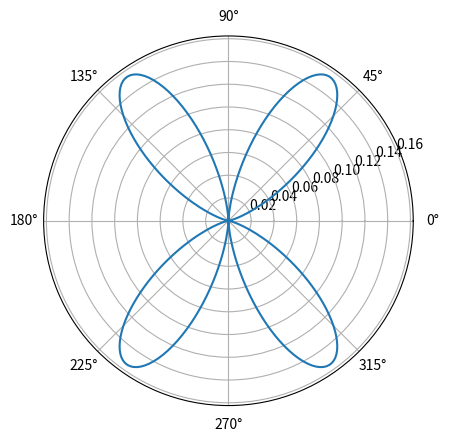

Write the Python code that produced this figure.
# trying to do some project calcs
from sympy import *
import matplotlib.pyplot as plt
from math import radians
import math
import cmath


def fact(a):
    if a <= 1:
        return 1
    else:
        return a*fact(a-1)


def legandra(me, l):
    """
Calculates Legander's polinominal. Takes four arguments: m, cos(theta) and l
    """
    cosTh, m, le = symbols('cosTh m le')
    expr = (1 - cosTh**2)**(Abs(m)/2)*diff(1/((2**le)*factorial(le))*diff((cosTh**2 - 1)**le, cosTh, l), cosTh, abs(me))
    return simplify(expr.subs({'m': me, 'le': l}))


eps = 1
E0 = 27.07
E = 28
eps = -E/E0
plank = 4.1*10**(-15)  # i>k, i>=2, k>=1
z = 1
a = 0.529 * 10**(-10)
e = 1.6*10**(-19)
Y = [0 for i in range(361)]
dec = 0
l = 3
m = 2
phi = 1
theta = 0.5
legander = legandra(m, l)
# legander = legander.evalf(subs={'m': m, 'le': l, 'cosTh': symbols('cosTh')})
print(legander)
coeff = ((fact(l - abs(m)) * (2 * l + 1) / (fact(l + abs(m)) * 4 * math.pi)) ** (1 / 2))
for angle in range(361):
    phi = radians(angle)
    theta = radians(angle)
    print(angle)
    if angle % 180 == 0:
        Y[angle] = Y[angle-1]
        continue
    spher = complex(legander.evalf(subs={'cosTh': math.cos(theta), 'm': m, 'le': l})) * \
        coeff * cmath.exp(1j * m * phi)
    Y[angle] = (spher.imag**2+spher.real**2)
# fig, ax = plt.subplots(figsize=(6, 6))
# ax = fig.add_subplot( projection='polar')
plt.polar([radians(i) for i in range(361)], Y, label='hello')
# ax.plot(X,Y)
# ax.set_title('ХЗ')
# ax.set_ylabel('R(rho)')
# ax.set_xlabel('r*10**(-13)')
# ax.set_yscale('symlog')
# fig.tight_layout()
plt.show()
